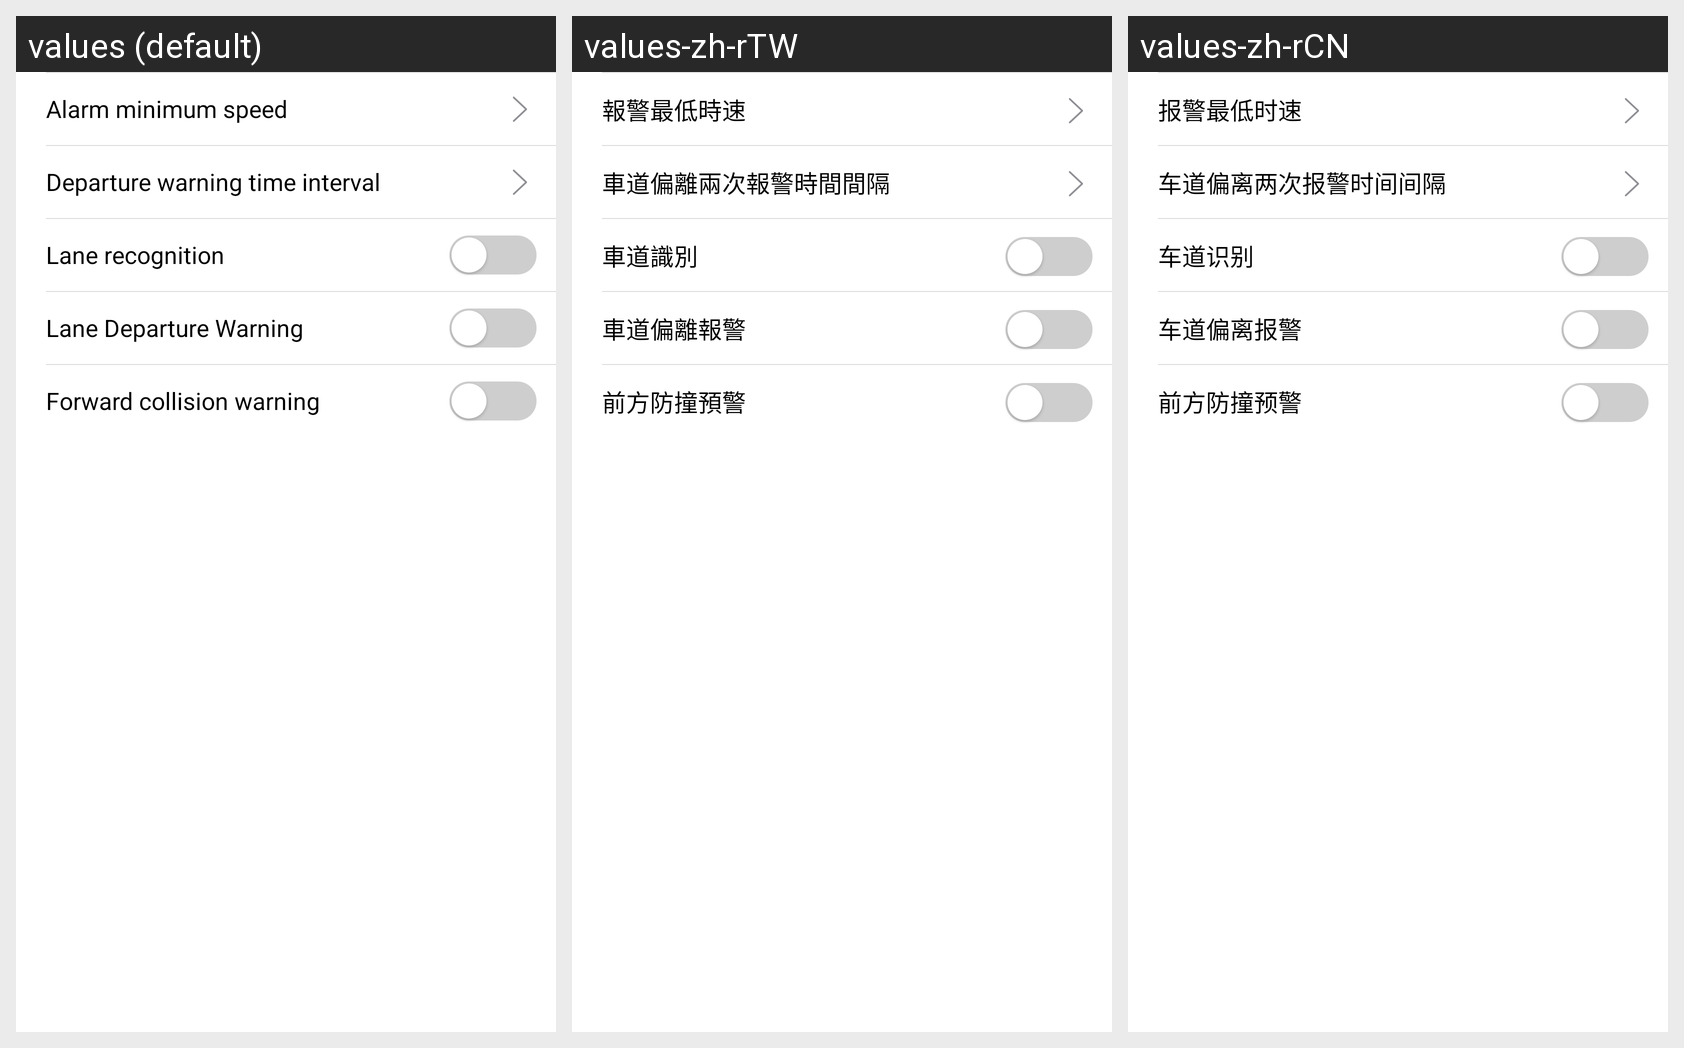

Translations of the strings shown on this Android screen, per locale in the grid:
Android screen res/layout/layout_assistance_settings.xml rendered under 3 locales, left to right: values (default), values-zh-rTW, values-zh-rCN. Device: Nexus 5 (rendered at 1080×1920; each locale shown at half size, 540×960, under a caption strip naming it); theme android:Theme.Holo.Light.NoActionBar.
Strings drawn on this screen, with the default value and each locale's value (text and hints the layout hard-codes, and strings that could not be matched under every locale, appear in the picture but are not listed):

settings_title_minimum_speed
  values: Alarm minimum speed
  values-zh-rTW: 報警最低時速
  values-zh-rCN: 报警最低时速

settings_title_warning_interval
  values: Departure warning time interval
  values-zh-rTW: 車道偏離兩次報警時間間隔
  values-zh-rCN: 车道偏离两次报警时间间隔

settings_title_lane_recognition
  values: Lane recognition
  values-zh-rTW: 車道識別
  values-zh-rCN: 车道识别

settings_title_lane_warning
  values: Lane Departure Warning
  values-zh-rTW: 車道偏離報警
  values-zh-rCN: 车道偏离报警

settings_title_collision_warning
  values: Forward collision warning
  values-zh-rTW: 前方防撞預警
  values-zh-rCN: 前方防撞预警
